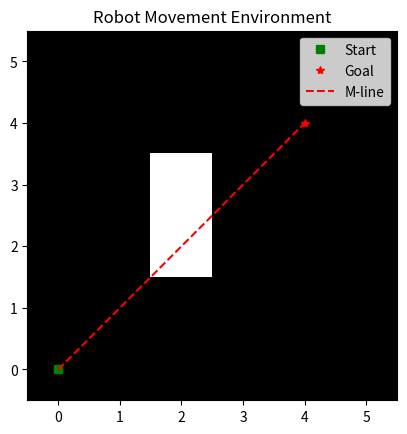
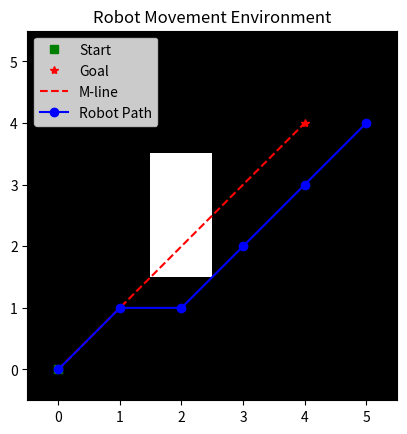

The matplotlib source for these figures, in order:
import matplotlib.pyplot as plt
import numpy as np

def create_environment():
    grid = np.zeros((6, 6))
    # Creating a simple obstacle that the robot can navigate around
    grid[2:4, 2] = 1  # Vertical obstacle in the middle
    return grid

def plot_environment(grid, start, goal, path=None, m_line=None):
    fig, ax = plt.subplots()
    ax.imshow(grid, cmap='gray', origin='upper')
    ax.plot(start[1], start[0], 'gs', label='Start')  # Start position
    ax.plot(goal[1], goal[0], 'r*', label='Goal')  # Goal position
    
    if m_line is not None:
        ax.plot([start[1], goal[1]], [start[0], goal[0]], 'r--', label='M-line')
    
    if path is not None:
        path = np.array(path)
        ax.plot(path[:, 1], path[:, 0], 'bo-', label='Robot Path')
    
    ax.set_title("Robot Movement Environment")
    ax.legend()
    plt.gca().invert_yaxis()
    plt.show()

def bug2_algorithm(grid, start, goal, max_steps=150):
    direction = np.array(goal) - np.array(start)
    direction = direction / np.linalg.norm(direction)  # Normalize to get unit vector
    
    position = np.array(start)
    path = [tuple(position)]
    steps = 0

    while steps < max_steps:
        # Calculate next position towards M-line
        next_position = position + direction
        next_position = np.round(next_position).astype(int)
        
        # Check if next position is within bounds
        if (0 <= next_position[0] < grid.shape[0]) and (0 <= next_position[1] < grid.shape[1]):
            # Check if next position is an obstacle
            if grid[next_position[0], next_position[1]] == 1:
                print(f"Obstacle at {tuple(next_position)}, following boundary.")
                # Follow boundary (simple logic: try moving right or down)
                if grid[position[0], (position[1] + 1) % grid.shape[1]] == 0:
                    position[1] = (position[1] + 1) % grid.shape[1]
                elif grid[(position[0] + 1) % grid.shape[0], position[1]] == 0:
                    position[0] = (position[0] + 1) % grid.shape[0]
                else:
                    print("Robot is stuck, no valid moves.")
                    break
            else:
                # Move towards the goal along the M-line
                position = next_position
        else:
            print("Next position is out of bounds, stopping.")
            break
        
        path.append(tuple(position))
        steps += 1
        print(f"Step {steps}: Moved to {tuple(position)}")
        
        # Check if goal is reached
        if np.array_equal(position, goal):
            print("Goal reached!")
            break
    
    if steps == max_steps:
        print("Failed to reach goal after maximum steps.")
    
    return path

def main():
    grid = create_environment()
    start = (0, 0)
    goal = (4, 4)
    
    # Plot initial environment with M-line
    plot_environment(grid, start, goal, m_line=True)
    
    # Run Bug2 algorithm
    path = bug2_algorithm(grid, start, goal)
    
    # Plot the final path taken by the robot
    plot_environment(grid, start, goal, path=path, m_line=True)

if __name__ == "__main__":
    main()